Image classification data set "level_5" (unica-visual-intelligence-lab/WBC-USID on GitHub). Class labels (5): basophil, esophil, lymphocyte, monocyte, neutrophil.

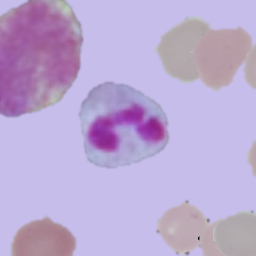
Label: neutrophil

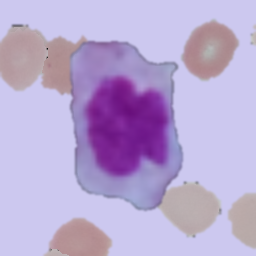
Label: monocyte

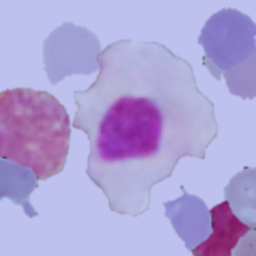
Label: lymphocyte

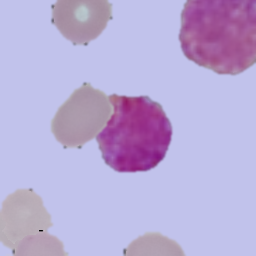
Label: basophil

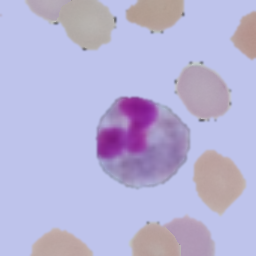
Label: esophil

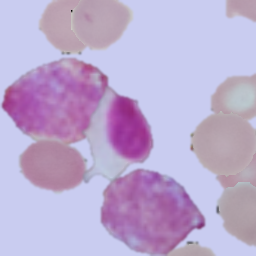
Label: lymphocyte
